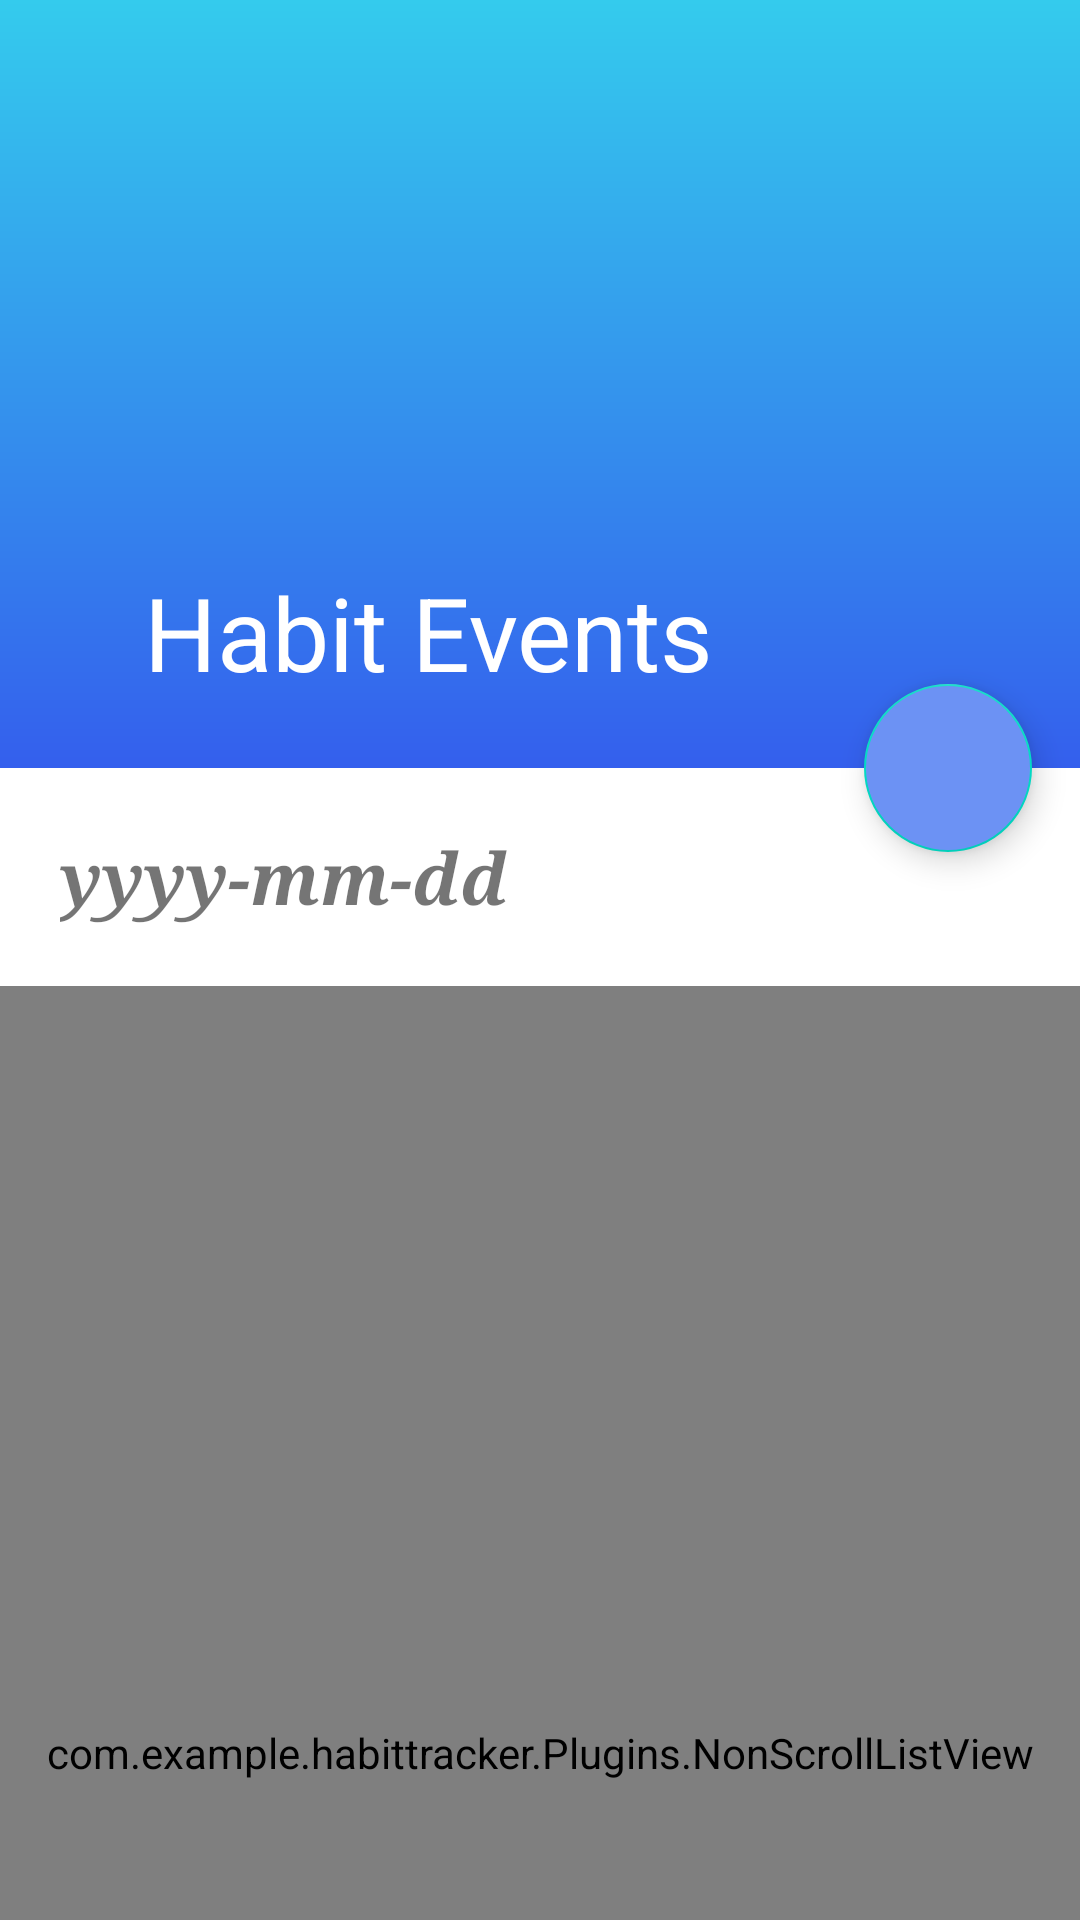

Reconstruct the res/layout file that produces this screen, plus the resources it refers to.
<!-- AndroidManifest.xml: application theme Theme.HabitTracker -->
<!-- res/layout/fragment_habit_event.xml -->
<?xml version="1.0" encoding="utf-8"?>
<androidx.coordinatorlayout.widget.CoordinatorLayout xmlns:android="http://schemas.android.com/apk/res/android"
    android:layout_width="match_parent"
    android:layout_height="match_parent"
    xmlns:app="http://schemas.android.com/apk/res-auto">
















    <com.google.android.material.appbar.AppBarLayout
        android:id="@+id/calendar_ABL"
        android:layout_width="match_parent"
        android:layout_height="256dp"
        android:theme="@style/ThemeOverlay.AppCompat.Dark.ActionBar">

        <com.google.android.material.appbar.CollapsingToolbarLayout
            android:id="@+id/calendar_CTL"
            android:layout_width="match_parent"
            android:layout_height="match_parent"
            android:fitsSystemWindows="true"
            app:contentScrim="?attr/colorPrimary"
            app:expandedTitleMarginEnd="64dp"
            app:expandedTitleMarginStart="48dp"
            app:layout_scrollFlags="scroll|snap|exitUntilCollapsed"
            app:title="Habit Events">

            <ImageView
                android:id="@+id/backdrop"
                android:layout_width="match_parent"
                android:layout_height="match_parent"
                android:background="@drawable/profile_bg"
                android:fitsSystemWindows="true"
                android:scaleType="centerCrop"
                app:layout_collapseMode="parallax" />

            <androidx.appcompat.widget.Toolbar
                android:id="@+id/habitEvent_toolbar"
                android:layout_width="match_parent"
                android:layout_height="?attr/actionBarSize"
                app:layout_collapseMode="pin"
                app:popupTheme="@style/ThemeOverlay.AppCompat.Light" />

        </com.google.android.material.appbar.CollapsingToolbarLayout>

    </com.google.android.material.appbar.AppBarLayout>


    <androidx.core.widget.NestedScrollView
        android:layout_width="match_parent"
        android:layout_height="match_parent"
        android:fillViewport="true"
        app:layout_behavior="@string/appbar_scrolling_view_behavior">

        <LinearLayout
            android:layout_width="match_parent"
            android:layout_height="match_parent"
            android:orientation="vertical">

            <TextView
                android:id="@+id/eventPickDate_TextView"
                android:layout_width="wrap_content"
                android:layout_height="wrap_content"
                android:text="yyyy-mm-dd"
                android:textSize="24dp"
                android:typeface="serif"
                android:textStyle="bold|italic"
                android:layout_marginVertical="20dp"
                android:paddingHorizontal="20dp"
                android:layout_gravity="start">
            </TextView>

            <com.example.habittracker.Plugins.NonScrollListView
                android:id="@+id/habitEventList"
                android:layout_width="match_parent"
                android:layout_height="match_parent"
                android:paddingHorizontal="12dp">
            </com.example.habittracker.Plugins.NonScrollListView>
        </LinearLayout>
    </androidx.core.widget.NestedScrollView>

    <com.google.android.material.floatingactionbutton.FloatingActionButton
        android:id="@+id/eventPickDate_btn"
        android:layout_width="wrap_content"
        android:layout_height="wrap_content"
        android:src="@drawable/ic_baseline_today_24"
        app:layout_anchor="@id/calendar_ABL"
        app:layout_anchorGravity="bottom|right|end"
        android:layout_margin="@dimen/fab_margin"
        android:clickable="true"
        android:backgroundTint="@color/lightBlue">
    </com.google.android.material.floatingactionbutton.FloatingActionButton>







</androidx.coordinatorlayout.widget.CoordinatorLayout>
<!-- resources referenced by this layout -->
<resources>
  <color name="lightBlue">#6C92F4</color>
  <dimen name="fab_margin">16dp</dimen>
  <!-- drawable profile_bg (drawable) -->
  <?xml version="1.0" encoding="utf-8"?>
  <shape xmlns:android="http://schemas.android.com/apk/res/android">
  
      <gradient
          android:startColor="#345fed"
          android:endColor="#34cbed"
          android:angle="90" />
  
  </shape>
  <style name="Theme.HabitTracker" parent="Theme.MaterialComponents.DayNight.DarkActionBar">
          
          <item name="colorPrimary">@color/purple_700</item>
          <item name="colorPrimaryVariant">@color/purple_700</item>
          <item name="colorOnPrimary">@color/black</item>
          
          <item name="colorSecondary">@color/teal_200</item>
          <item name="colorSecondaryVariant">@color/teal_200</item>
          <item name="colorOnSecondary">@color/black</item>
          
          <item name="android:statusBarColor" tools:targetApi="l">?attr/colorPrimaryVariant</item>
          
      </style>
  <color name="purple_700">#FF3700B3</color>
  <color name="black">#FF000000</color>
  <color name="teal_200">#FF03DAC5</color>
</resources>
